Run: headless pygame with SDL's dummy video driver; simulated clock (each Clock.tick advances the game by its frame time, no real sleeping); random seed 0; keys injected as events and as key.get_pressed() state; no mouse input.
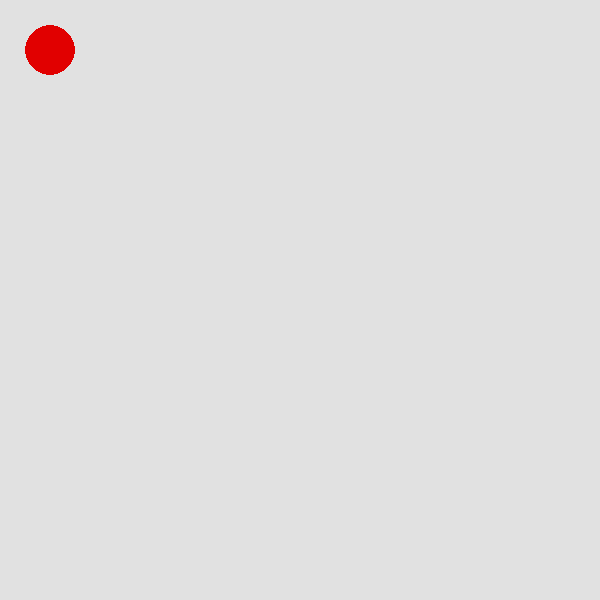
Frame 1 of 4 · flips 1–60 · no input
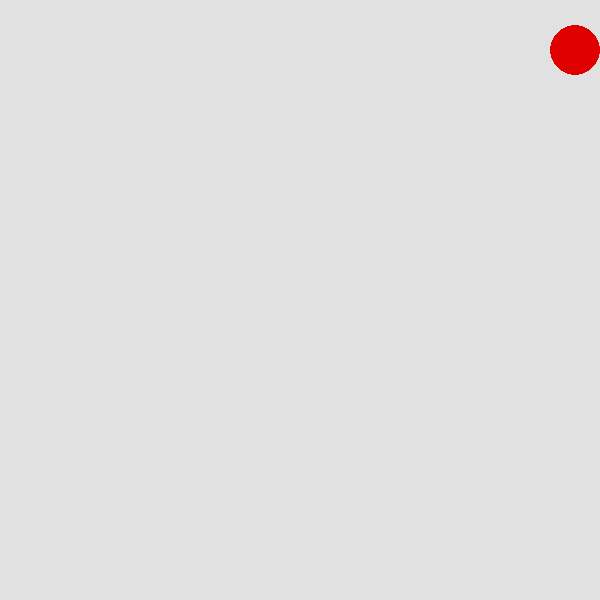
Frame 2 of 4 · flips 61–180 · tapped SPACE, RETURN · held RIGHT (→), D
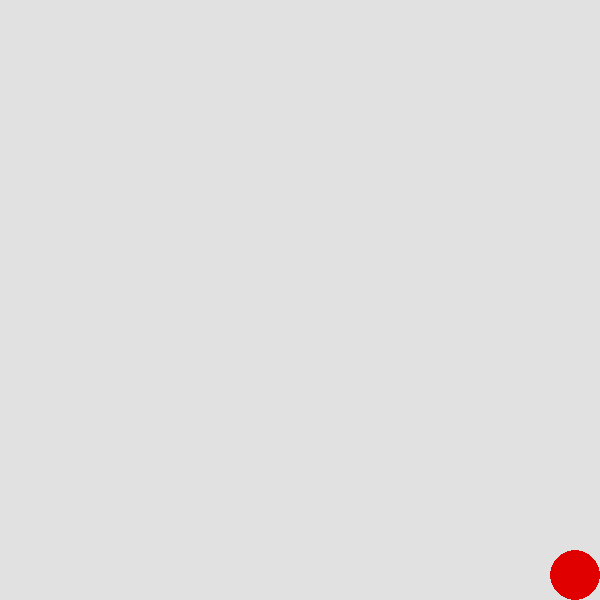
Frame 3 of 4 · flips 181–300 · held DOWN (↓), S
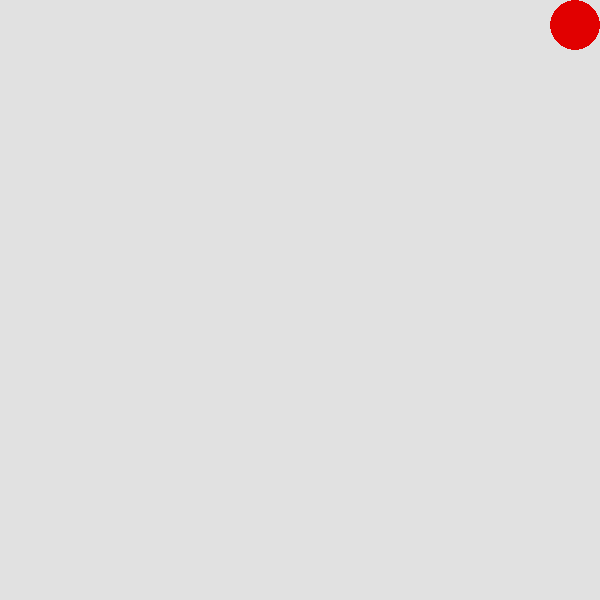
Frame 4 of 4 · flips 301–420 · held LEFT (←), A, UP (↑), W

The pygame program that drew these frames:

import pygame

pygame.init()
width , height = 600 , 600
screen = pygame.display.set_mode((width , height))


running = True
x = 50
y = 50
radius = 25


clock = pygame.time.Clock()

while running:
    for event in pygame.event.get():
        if event.type == pygame.QUIT:
            running  = False
        if event.type == pygame.KEYDOWN and event.key == pygame.K_ESCAPE:
            running = False
           
    pressed = pygame.key.get_pressed()
    if pressed[pygame.K_UP]:
        y -= 20
    elif pressed[pygame.K_DOWN]:
        y += 20
    elif pressed[pygame.K_LEFT]:
        x -= 20
    elif pressed[pygame.K_RIGHT]:
        x += 20
    
    if x - radius< 0:
        x = radius
    elif x + radius > width:
        x = width - radius
    if y - radius < 0:
        y = radius
    elif y + radius > height:
        y = height - radius
    
    screen.fill((225, 225,225))

    pygame.draw.circle(screen ,(225 , 0 , 0) , (x , y) , radius)
    pygame.display.flip()
    clock.tick(60)   
               
     
     
     
     
     
     
     
     
     
     
     
     
     
 
 
